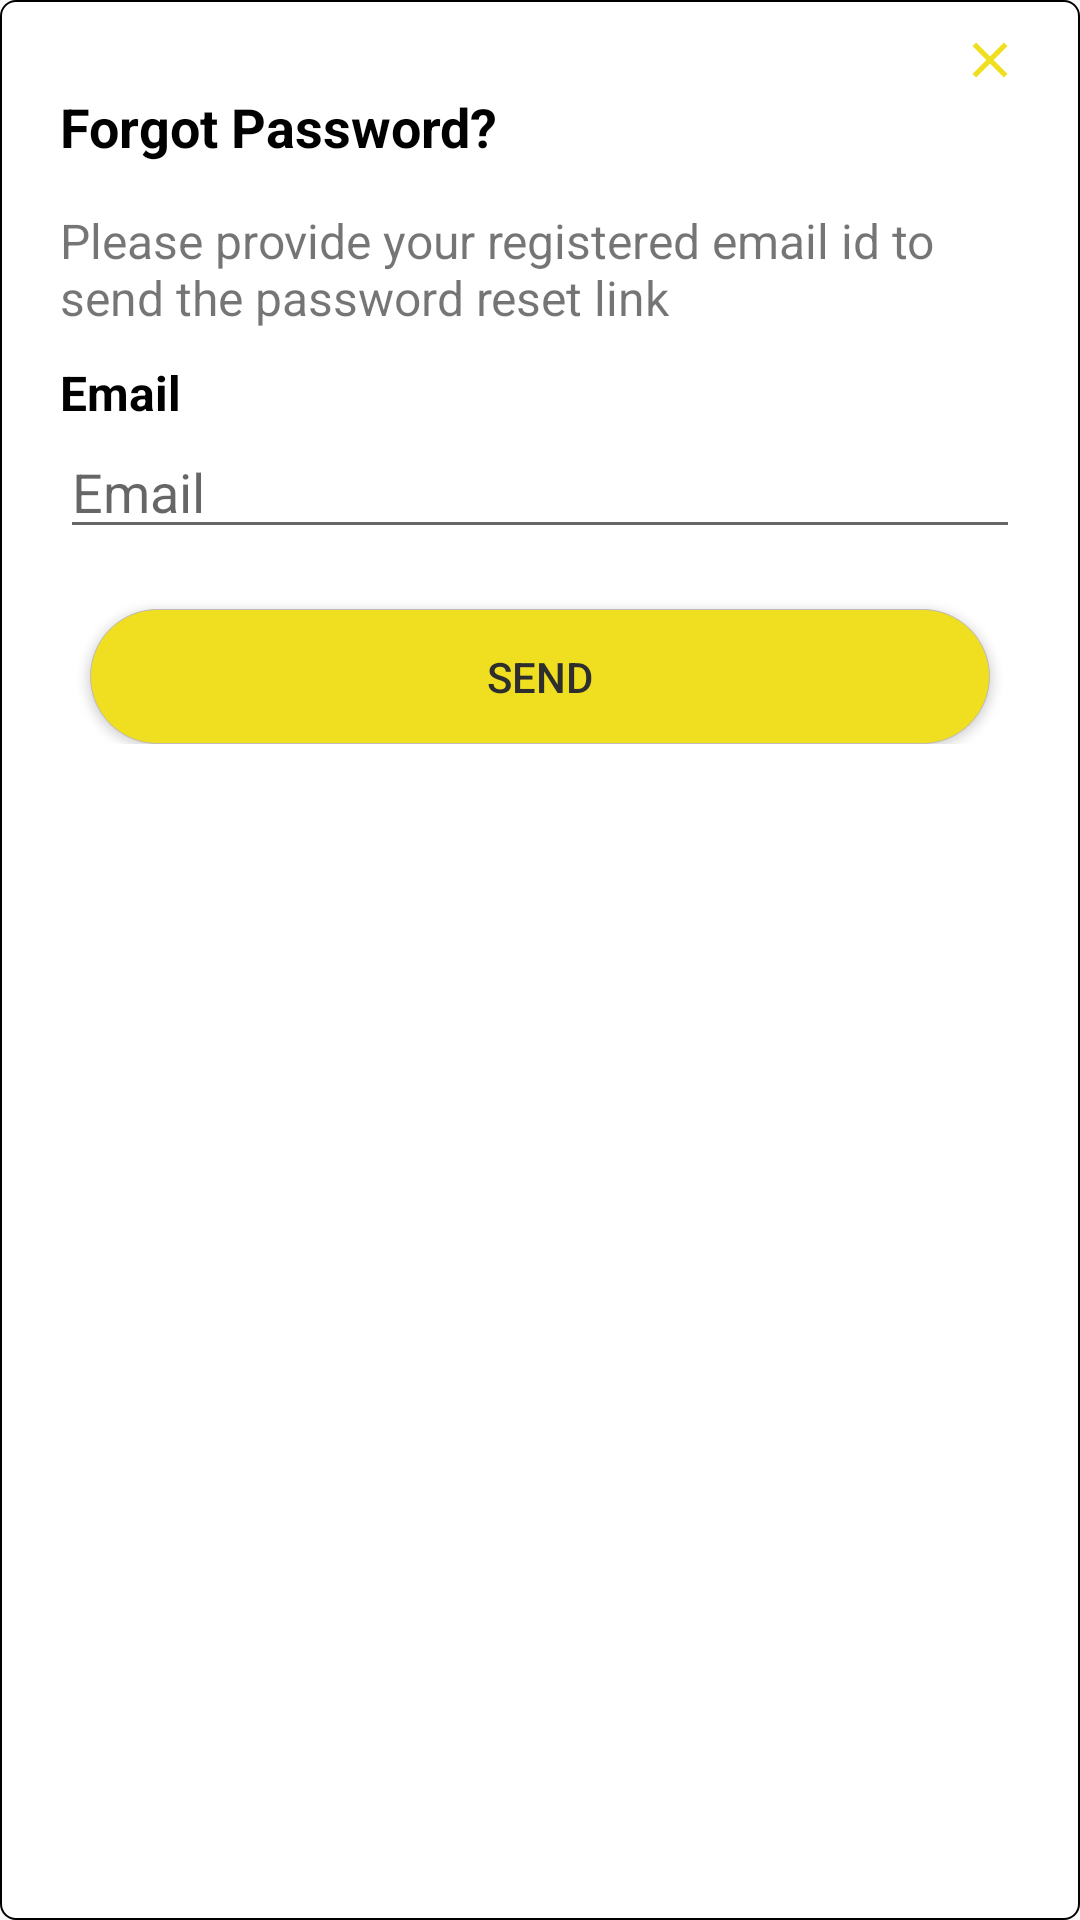

Reconstruct the res/layout file that produces this screen, plus the resources it refers to.
<!-- AndroidManifest.xml: application theme Theme.AppCompat.Light -->
<!-- res/layout/custom_forgot_pass.xml -->
<?xml version="1.0" encoding="utf-8"?>
<RelativeLayout xmlns:android="http://schemas.android.com/apk/res/android"
    android:layout_width="match_parent"
    android:layout_height="wrap_content"
    android:layout_margin="5dp"
    android:background="@drawable/radio_flat_regular">

    <LinearLayout
        android:layout_width="match_parent"
        android:layout_height="wrap_content"
        android:layout_marginStart="10dp"
        android:layout_marginEnd="10dp"
        android:layout_marginBottom="10dp"
        android:orientation="vertical"
        android:padding="10dp">

        <ImageView
            android:id="@+id/cancelImage"
            android:layout_width="20dp"
            android:layout_height="20dp"
            android:layout_gravity="end"
            android:src="@drawable/ic_baseline_close_24" />

        <TextView
            android:layout_width="match_parent"
            android:layout_height="wrap_content"
            android:text="Forgot Password?"
            android:textColor="@color/black"
            android:textSize="18sp"
            android:textStyle="bold" />

        <TextView
            android:layout_width="match_parent"
            android:layout_height="wrap_content"
            android:layout_marginTop="15dp"
            android:text="Please provide your registered email id to send the password reset link"
            android:textSize="16sp" />

        <TextView
            android:layout_width="match_parent"
            android:layout_height="wrap_content"
            android:layout_marginTop="10dp"
            android:text="Email"
            android:textColor="@color/black"
            android:textSize="16sp"
            android:textStyle="bold" />

        <EditText
            android:id="@+id/etEmail"
            android:layout_width="match_parent"
            android:layout_height="wrap_content"
            android:hint="@string/text_reg_Email"
            android:inputType="textEmailAddress" />

        <Button
            android:id="@+id/btnSendLink"
            android:layout_width="match_parent"
            android:layout_height="45dp"
            android:layout_marginStart="10dp"
            android:layout_marginTop="20dp"
            android:layout_marginEnd="10dp"
            android:background="@drawable/text_bg"
            android:text="Send"
            android:textAllCaps="true"
            android:textColor="@color/grey1"
            android:textSize="14sp" />
    </LinearLayout>
</RelativeLayout>
<!-- resources referenced by this layout -->
<resources>
  <color name="black">#FF000000</color>
  <color name="grey1">#2E2E2E</color>
  <!-- drawable ic_baseline_close_24 (drawable) -->
  <vector xmlns:android="http://schemas.android.com/apk/res/android"
      android:width="24dp"
      android:height="24dp"
      android:tint="@color/yellow"
      android:viewportWidth="24"
      android:viewportHeight="24">
      <path
          android:fillColor="@android:color/white"
          android:pathData="M19,6.41L17.59,5 12,10.59 6.41,5 5,6.41 10.59,12 5,17.59 6.41,19 12,13.41 17.59,19 19,17.59 13.41,12z" />
  </vector>
  <!-- drawable radio_flat_regular (drawable) -->
  <?xml version="1.0" encoding="utf-8"?>
  <shape xmlns:android="http://schemas.android.com/apk/res/android"
      android:shape="rectangle">
      <corners android:radius="5dp" />
      <solid android:color="#fff" />
      <stroke
          android:width="0.5dp"
          android:color="@color/black"/>
  </shape>
  <!-- drawable text_bg (drawable) -->
  <?xml version="1.0" encoding="utf-8"?>
  <shape xmlns:android="http://schemas.android.com/apk/res/android"
      android:shape="rectangle" >
      <solid android:color="@color/yellow"/>
  <corners android:radius="25dp"/>
      <stroke android:color="#BFB9B9" android:width="0.1dp"/>
  </shape>
  <string name="text_reg_Email">Email</string>
  <color name="yellow">#f0df20</color>
</resources>
